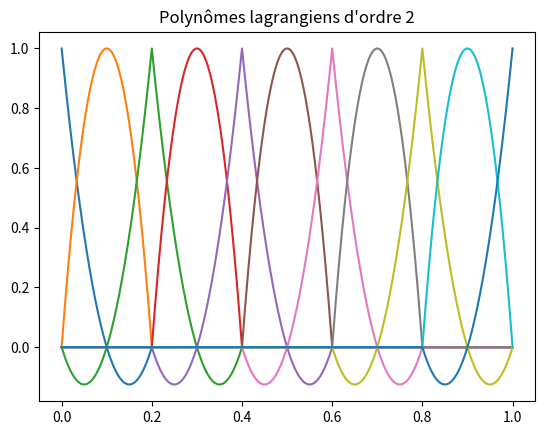

Write the Python code that produced this figure.
import numpy as np 
import matplotlib.pyplot as plt 

class MeshP2:  #Définition maillage 
    def __init__(self,a,b,n):
        self.a=a
        self.b=b
        self.NPoints=n+1
        self.Points=np.linspace(a,b,n+1)
        self.NElems = n//2 
        self.Elems = [] 
        for i in range(n//2):
            cell=[]
            cell.append(2*i)
            cell.append(2*i+1)
            cell.append(2*i+2)
            (self.Elems).append(cell)


def P2_pair(i):
    def phi_2i(x):

        if 2*(i-1) < 0 : A=0
        else : A=2*(i-1)

        if 2*(i+1) > n : B= n
        else : B=2*(i+1)

        if  x_i[ A ] <= x <= x_i[ 2*i ] and 0 < i <= n//2 :

            return ( x - x_i[ 2*i-1 ]) * ( x - x_i[ 2*(i-1) ]) / (
                   ( x_i[ 2*i ] - x_i[ 2*i-1 ]) * ( x_i[ 2*i ] - x_i[ 2*(i-1) ]))

        if x_i[ 2*i ] <= x <= x_i[ B ] and  0 <= i <= n//2 : 

            return ( x - x_i[ 2*i+1 ]) * ( x - x_i[ 2*(i+1) ])/( 
                   ( x_i[ 2*i ] - x_i[ 2*i+1 ]) * ( x_i[ 2*i ] - x_i[ 2*(i+1) ]))        

        else:
            return 0       

    return phi_2i


def P2_impair(i):
    def phi_2i1(x):

        if 2*(i+1) > n : B= n
        else : B=2*(i+1)

        if x_i[ 2*i ] <= x < x_i[ B ] and 0 <= i <= n/2 : 

            return ( x - x_i[ 2*i ]) * ( x - x_i[ 2*(i+1) ])/( 
                   ( x_i[ 2*i+1 ] - x_i[ 2*i ]) * ( x_i[ 2*i+1 ] - x_i[ 2*(i+1) ]))        

        else:
            return 0         

    return phi_2i1

def Init(Mesh,FuncInit):
    uh = np.zeros(Mesh.NPoints)
    for i in range(Mesh.NPoints):
        uh[i] = FuncInit( Mesh.Points[i] ) 
    return uh

def SumCiP2(Mesh,C,x_iglob):
    S=np.zeros(len(x_iglob))
    for j in range (len(x_iglob)):
        for k in range (Mesh.NPoints//2):
            S[j]+=C[k]*P2_pair(k)(x_iglob[j])
            if (k <= Mesh.NPoinrs//2 -1):
                S[j]+=C[k]*P2_impair(k)(x_iglob[j])
            


if __name__ == "__main__" : 
    a=0
    b=1
    n=10

    Mesh=MeshP2(a,b,n)
    VisuMesh = MeshP2(a,b,1000)
    x_i=Mesh.Points
    x_iglob=VisuMesh.Points

    plt.clf()
    for j in range(0,n//2+1) :     
        P2pair_i_valeurs = Init(VisuMesh,P2_pair(j))
        if(j < n//2):
             P2impair_i_valeurs= Init(VisuMesh,P2_impair(j))
        plt.plot(x_iglob,P2pair_i_valeurs)
        if(j < n//2):
            plt.plot(x_iglob,P2impair_i_valeurs)
    plt.title("Polynômes lagrangiens d'ordre 2")
    plt.savefig("P2_lagrange.png")
    plt.show()
